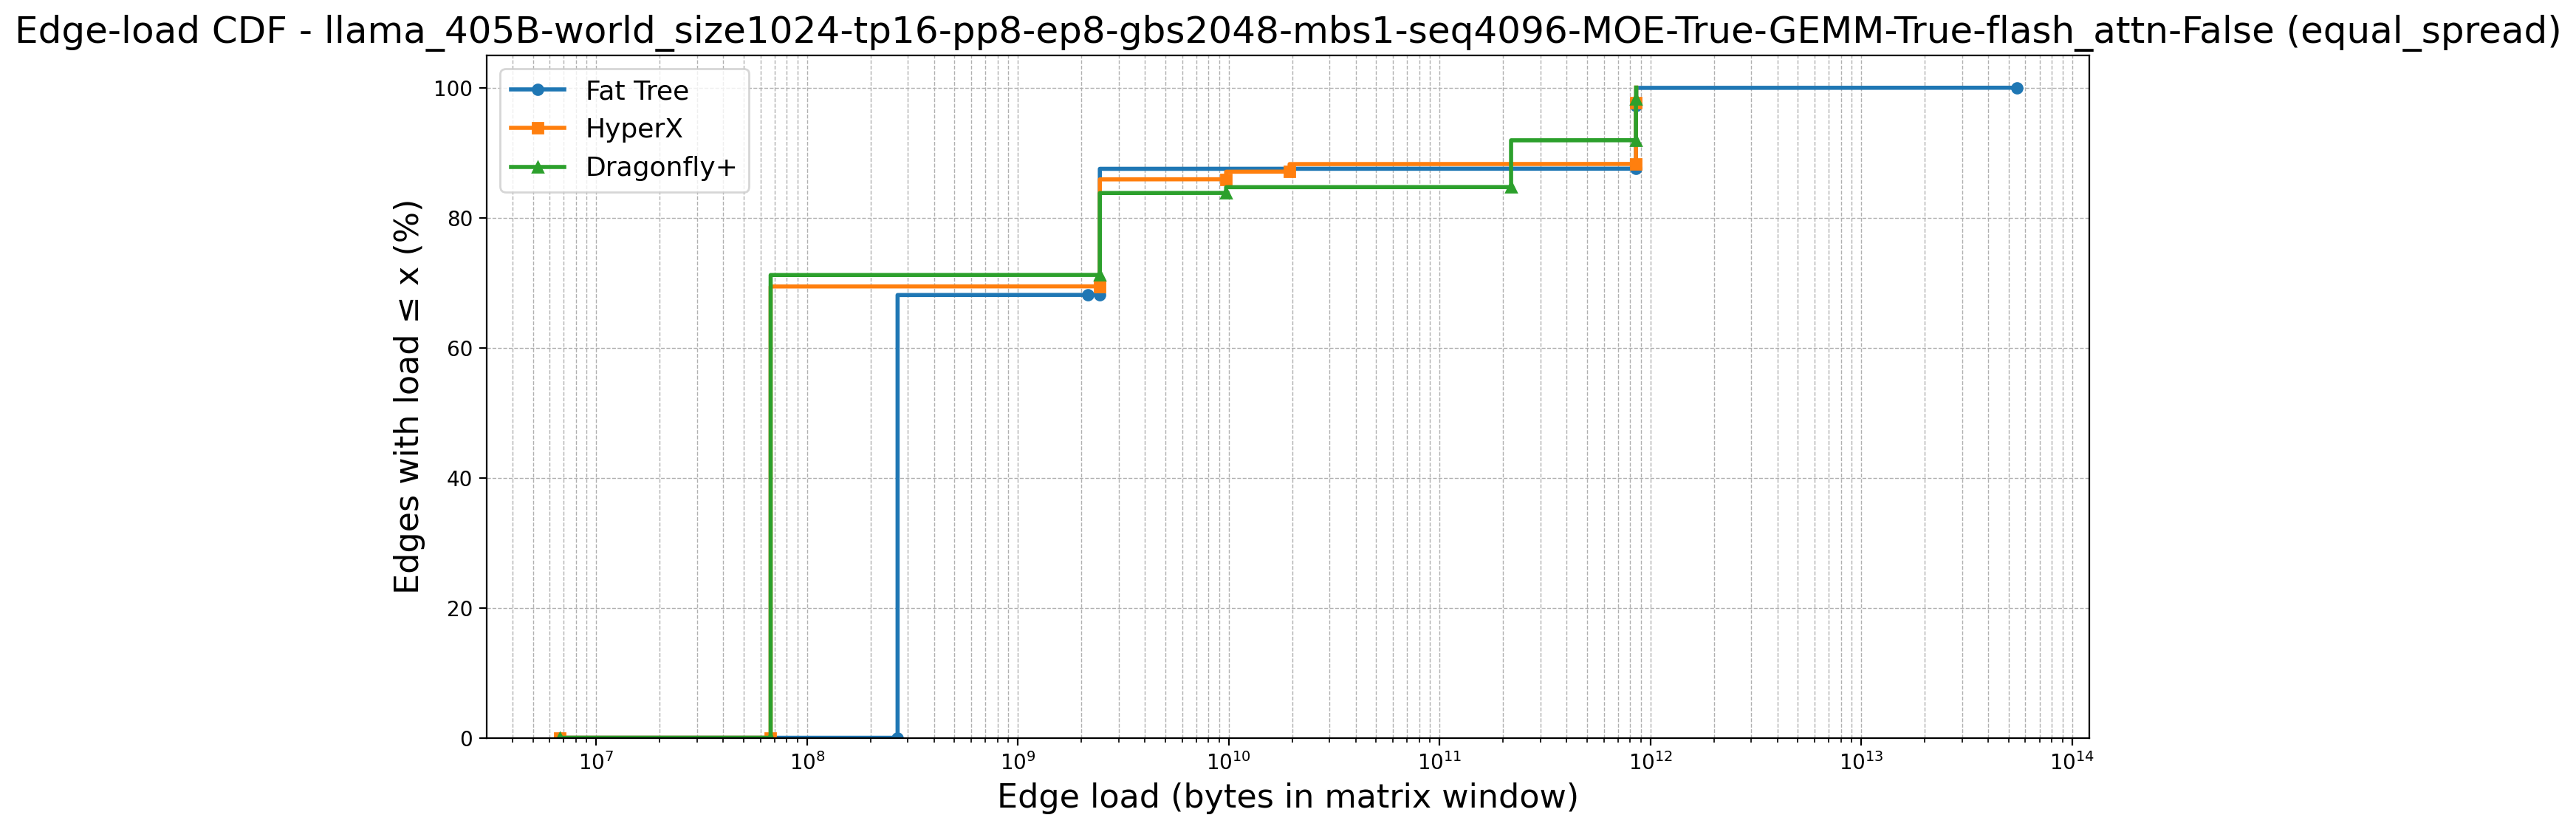

The file beside this chart, header and first rows:
topology, point_idx, load, cdf_percent, num_edges, num_zeros, first_positive_load, global_x_start
Fat Tree, 0, 6710886, 0.0, 9252, 6272, 268435456, 6710886
Fat Tree, 1, 268435456, 0.0, 9252, 6272, 268435456, 6710886
Fat Tree, 2, 268435456, 67.8, 9252, 6272, 268435456, 6710886
Fat Tree, 3, 268435456, 67.81, 9252, 6272, 268435456, 6710886
Fat Tree, 4, 268435456, 67.82, 9252, 6272, 268435456, 6710886
Fat Tree, 5, 268435456, 67.83, 9252, 6272, 268435456, 6710886
Fat Tree, 6, 268435456, 67.84, 9252, 6272, 268435456, 6710886
Fat Tree, 7, 268435456, 67.86, 9252, 6272, 268435456, 6710886
Fat Tree, 8, 268435456, 67.87, 9252, 6272, 268435456, 6710886
Fat Tree, 9, 268435456, 67.88, 9252, 6272, 268435456, 6710886
Fat Tree, 10, 268435456, 67.89, 9252, 6272, 268435456, 6710886
Fat Tree, 11, 268435456, 67.9, 9252, 6272, 268435456, 6710886
Fat Tree, 12, 268435456, 67.91, 9252, 6272, 268435456, 6710886
Fat Tree, 13, 268435456, 67.92, 9252, 6272, 268435456, 6710886
Fat Tree, 14, 268435456, 67.93, 9252, 6272, 268435456, 6710886
Fat Tree, 15, 268435456, 67.94, 9252, 6272, 268435456, 6710886
Fat Tree, 16, 268435456, 67.95, 9252, 6272, 268435456, 6710886
Fat Tree, 17, 268435456, 67.96, 9252, 6272, 268435456, 6710886
Fat Tree, 18, 268435456, 67.97, 9252, 6272, 268435456, 6710886
Fat Tree, 19, 268435456, 67.99, 9252, 6272, 268435456, 6710886
Fat Tree, 20, 268435456, 68, 9252, 6272, 268435456, 6710886
Fat Tree, 21, 268435456, 68.01, 9252, 6272, 268435456, 6710886
Fat Tree, 22, 268435456, 68.02, 9252, 6272, 268435456, 6710886
Fat Tree, 23, 268435456, 68.03, 9252, 6272, 268435456, 6710886
Fat Tree, 24, 268435456, 68.04, 9252, 6272, 268435456, 6710886
Fat Tree, 25, 268435456, 68.05, 9252, 6272, 268435456, 6710886
Fat Tree, 26, 268435456, 68.06, 9252, 6272, 268435456, 6710886
Fat Tree, 27, 268435456, 68.07, 9252, 6272, 268435456, 6710886
Fat Tree, 28, 268435456, 68.08, 9252, 6272, 268435456, 6710886
Fat Tree, 29, 268435456, 68.09, 9252, 6272, 268435456, 6710886
Fat Tree, 30, 2147483648, 68.1, 9252, 6272, 268435456, 6710886
Fat Tree, 31, 2147483648, 68.12, 9252, 6272, 268435456, 6710886
Fat Tree, 32, 2147483648, 68.13, 9252, 6272, 268435456, 6710886
Fat Tree, 33, 2147483648, 68.14, 9252, 6272, 268435456, 6710886
Fat Tree, 34, 2444253184, 68.15, 9252, 6272, 268435456, 6710886
Fat Tree, 35, 2444253184, 68.16, 9252, 6272, 268435456, 6710886
Fat Tree, 36, 2444253184, 68.17, 9252, 6272, 268435456, 6710886
Fat Tree, 37, 2444253184, 68.18, 9252, 6272, 268435456, 6710886
Fat Tree, 38, 2444253184, 68.19, 9252, 6272, 268435456, 6710886
Fat Tree, 39, 2444253184, 68.2, 9252, 6272, 268435456, 6710886
Fat Tree, 40, 2444253184, 68.21, 9252, 6272, 268435456, 6710886
Fat Tree, 41, 2444253184, 68.22, 9252, 6272, 268435456, 6710886
Fat Tree, 42, 2444253184, 68.23, 9252, 6272, 268435456, 6710886
Fat Tree, 43, 2444253184, 68.24, 9252, 6272, 268435456, 6710886
Fat Tree, 44, 2444253184, 68.26, 9252, 6272, 268435456, 6710886
Fat Tree, 45, 2444253184, 68.27, 9252, 6272, 268435456, 6710886
Fat Tree, 46, 2444253184, 68.28, 9252, 6272, 268435456, 6710886
Fat Tree, 47, 2444253184, 68.29, 9252, 6272, 268435456, 6710886
Fat Tree, 48, 2444253184, 68.3, 9252, 6272, 268435456, 6710886
Fat Tree, 49, 2444253184, 68.31, 9252, 6272, 268435456, 6710886
Fat Tree, 50, 2444253184, 68.32, 9252, 6272, 268435456, 6710886
Fat Tree, 51, 2444253184, 68.33, 9252, 6272, 268435456, 6710886
Fat Tree, 52, 2444253184, 68.34, 9252, 6272, 268435456, 6710886
Fat Tree, 53, 2444253184, 68.35, 9252, 6272, 268435456, 6710886
Fat Tree, 54, 2444253184, 68.36, 9252, 6272, 268435456, 6710886
Fat Tree, 55, 2444253184, 68.37, 9252, 6272, 268435456, 6710886
Fat Tree, 56, 2444253184, 68.39, 9252, 6272, 268435456, 6710886
Fat Tree, 57, 2444253184, 68.4, 9252, 6272, 268435456, 6710886
Fat Tree, 58, 2444253184, 68.41, 9252, 6272, 268435456, 6710886
Fat Tree, 59, 2444253184, 68.42, 9252, 6272, 268435456, 6710886
... 10,862 more rows
